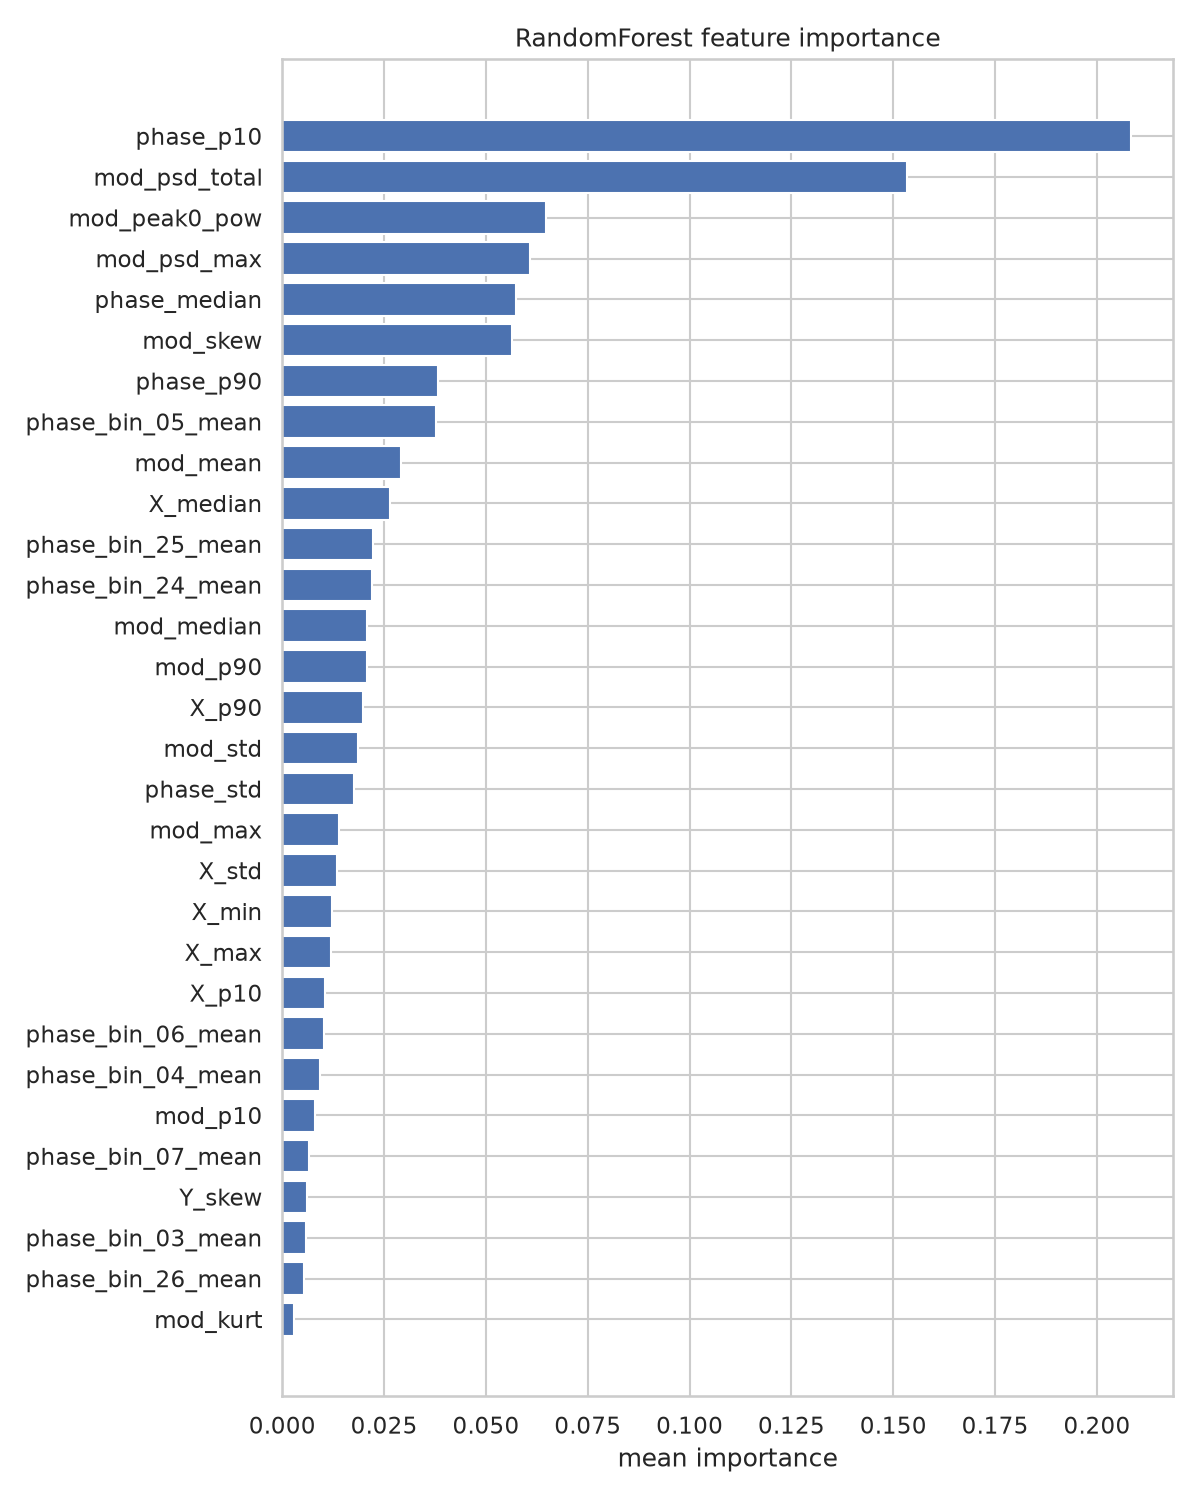

The data file committed next to this chart (first rows):
feature, 13CO2, 12CO2, mean
phase_p10, 0.2083, 0.2083, 0.2083
mod_psd_total, 0.1533, 0.1533, 0.1533
mod_peak0_pow, 0.06473, 0.06473, 0.06473
mod_psd_max, 0.06075, 0.06075, 0.06075
phase_median, 0.05737, 0.05737, 0.05737
mod_skew, 0.05634, 0.05634, 0.05634
phase_p90, 0.03816, 0.03816, 0.03816
phase_bin_05_mean, 0.03764, 0.03764, 0.03764
mod_mean, 0.02911, 0.02911, 0.02911
X_median, 0.02639, 0.02639, 0.02639
phase_bin_25_mean, 0.02225, 0.02225, 0.02225
phase_bin_24_mean, 0.02193, 0.02193, 0.02193
mod_median, 0.02086, 0.02086, 0.02086
mod_p90, 0.02073, 0.02073, 0.02073
X_p90, 0.01984, 0.01984, 0.01984
mod_std, 0.01863, 0.01863, 0.01863
phase_std, 0.01751, 0.01751, 0.01751
mod_max, 0.01387, 0.01387, 0.01387
X_std, 0.01351, 0.01351, 0.01351
X_min, 0.01219, 0.01219, 0.01219
X_max, 0.01195, 0.01195, 0.01195
X_p10, 0.01055, 0.01055, 0.01055
phase_bin_06_mean, 0.01016, 0.01016, 0.01016
phase_bin_04_mean, 0.009148, 0.009148, 0.009148
mod_p10, 0.008151, 0.008151, 0.008151
phase_bin_07_mean, 0.006669, 0.006669, 0.006669
Y_skew, 0.006062, 0.006062, 0.006062
phase_bin_03_mean, 0.005743, 0.005743, 0.005743
phase_bin_26_mean, 0.005404, 0.005404, 0.005404
mod_kurt, 0.002909, 0.002909, 0.002909
X_kurt, 0.001921, 0.001921, 0.001921
phase_bin_27_mean, 0.001818, 0.001818, 0.001818
phase_bin_30_mean, 0.001473, 0.001473, 0.001473
Y_std, 0.0009165, 0.0009165, 0.0009165
Y_min, 0.0006679, 0.0006679, 0.0006679
phase_bin_02_mean, 0.0006659, 0.0006659, 0.0006659
X_skew, 0.0004512, 0.0004512, 0.0004512
phase_bin_01_mean, 0.0001744, 0.0001744, 0.0001744
phase_bin_31_mean, 0.000143, 0.000143, 0.000143
mod_peak3_freq, 0.0001159, 0.0001159, 0.0001159
mod_peak3_pow, 0.0001041, 0.0001041, 0.0001041
phase_bin_29_mean, 0.0001029, 0.0001029, 0.0001029
phase_bin_22_mean, 7.418256558444111e-05, 7.418256558444111e-05, 7.418256558444111e-05
phase_bin_23_mean, 7.12091513323605e-05, 7.12091513323605e-05, 7.12091513323605e-05
Y_p90, 7.058470743858871e-05, 7.058470743858871e-05, 7.058470743858871e-05
Y_median, 6.929653993611785e-05, 6.929653993611785e-05, 6.929653993611785e-05
Y_max, 6.906456084443207e-05, 6.906456084443207e-05, 6.906456084443207e-05
Y_mean, 6.573471848385918e-05, 6.573471848385918e-05, 6.573471848385918e-05
phase_bin_12_mean, 6.149986624781106e-05, 6.149986624781106e-05, 6.149986624781106e-05
phase_bin_15_mean, 6.006141666594994e-05, 6.006141666594994e-05, 6.006141666594994e-05
phase_bin_13_mean, 5.576362543297e-05, 5.576362543297e-05, 5.576362543297e-05
phase_bin_28_mean, 5.249134828303161e-05, 5.249134828303161e-05, 5.249134828303161e-05
phase_bin_14_mean, 5.097200299302201e-05, 5.097200299302201e-05, 5.097200299302201e-05
mod_min, 4.9291277690377325e-05, 4.9291277690377325e-05, 4.9291277690377325e-05
phase_bin_00_mean, 4.24580309132045e-05, 4.24580309132045e-05, 4.24580309132045e-05
mod_peak1_pow, 4.147849473715255e-05, 4.147849473715255e-05, 4.147849473715255e-05
Y_kurt, 3.911943026753457e-05, 3.911943026753457e-05, 3.911943026753457e-05
F_med, 3.891441346569522e-05, 3.891441346569522e-05, 3.891441346569522e-05
phase_bin_17_mean, 3.7952907565212177e-05, 3.7952907565212177e-05, 3.7952907565212177e-05
phase_bin_18_mean, 3.45715298786494e-05, 3.45715298786494e-05, 3.45715298786494e-05
... 27 more rows
